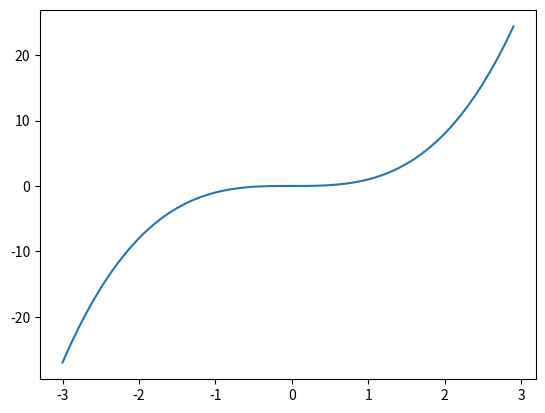

This chart was generated by the following Python code:
import numpy as np
import matplotlib.pyplot as plt

x = np.arange(-3,3,0.1)
print(x)

y = np.power(x,2)
print(y)

x1 = np.arange(0,3,0.1)
y1 = np.power(x1,0.5)

y2 = np.power(x,3)
# plt.plot(x,y)
# plt.plot(x1,y1)
plt.plot(x,y2)
plt.show()
